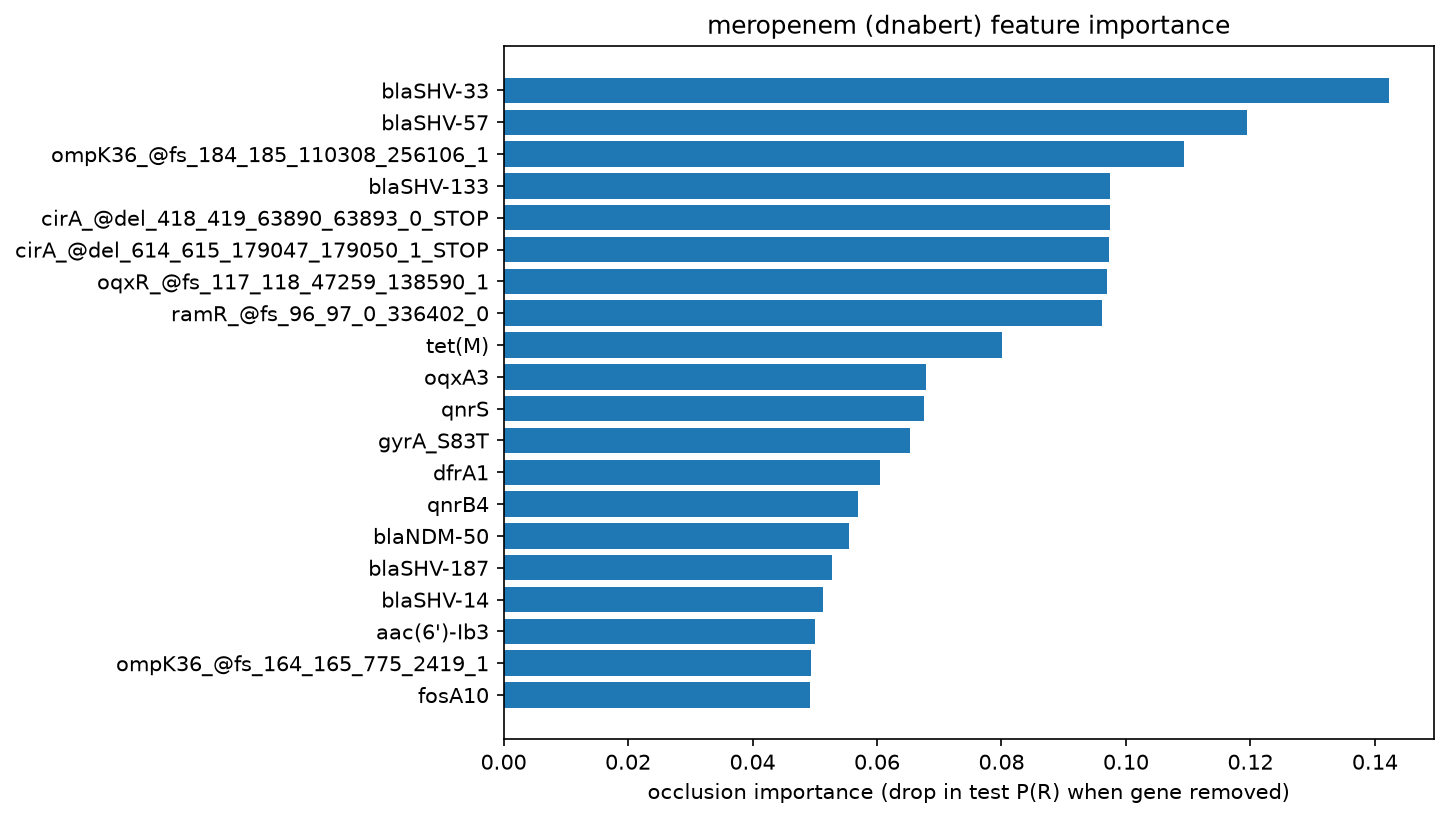

The table this chart was drawn from, first rows:
gene, importance
blaSHV-33, 0.1423
blaSHV-57, 0.1195
ompK36_@fs_184_185_110308_256106_1, 0.1094
blaSHV-133, 0.09737
cirA_@del_418_419_63890_63893_0_STOP, 0.09736
cirA_@del_614_615_179047_179050_1_STOP, 0.09726
oqxR_@fs_117_118_47259_138590_1, 0.09696
ramR_@fs_96_97_0_336402_0, 0.09613
tet(M), 0.08008
oqxA3, 0.06783
qnrS, 0.06757
gyrA_S83T, 0.06525
dfrA1, 0.06041
qnrB4, 0.05697
blaNDM-50, 0.05553
blaSHV-187, 0.05282
blaSHV-14, 0.05125
aac(6')-Ib3, 0.0501
ompK36_@fs_164_165_775_2419_1, 0.04939
fosA10, 0.04924
blaKPC-3, 0.04809
dfrB5, 0.04715
blaSHV, 0.04411
qnrB19, 0.04354
blaSHV-12, 0.04256
oqxA11, 0.04242
blaSHV-49, 0.04215
estX-3, 0.03951
fosA5, 0.03941
sul3, 0.03828
oqxR_@fs_88_89_50201_91960_1, 0.03774
ompK35_E132K, 0.03714
blaCTX-M-3, 0.03705
dfrA7, 0.03703
oqxR_D95E, 0.03692
qnrB, 0.03626
ompK36_@del_130_131_116249_116252_1_STOP, 0.03541
blaSHV-168, 0.03488
fosA7, 0.03356
dfrA14, 0.03258
blaSHV-27, 0.03152
aph(3'')-Ib, 0.03131
aac(3)-IIe, 0.03058
aac(3)-II, 0.03057
oqxA10, 0.03035
blaSHV-76, 0.03031
dfrA50, 0.03031
qnrB1, 0.03017
blaCTX-M-15, 0.02962
aac(6')-Ib-cr5, 0.0296
qnrS1, 0.02946
blaSHV-28, 0.02878
blaCTX-M, 0.02833
acrR_Y114F, 0.02821
acrR_V165I, 0.02821
blaOXA-1451, 0.02768
blaLEN-16, 0.02729
blaOXA-1, 0.0269
blaSHV-11, 0.02652
blaSHV-205, 0.02626
... 626 more rows
